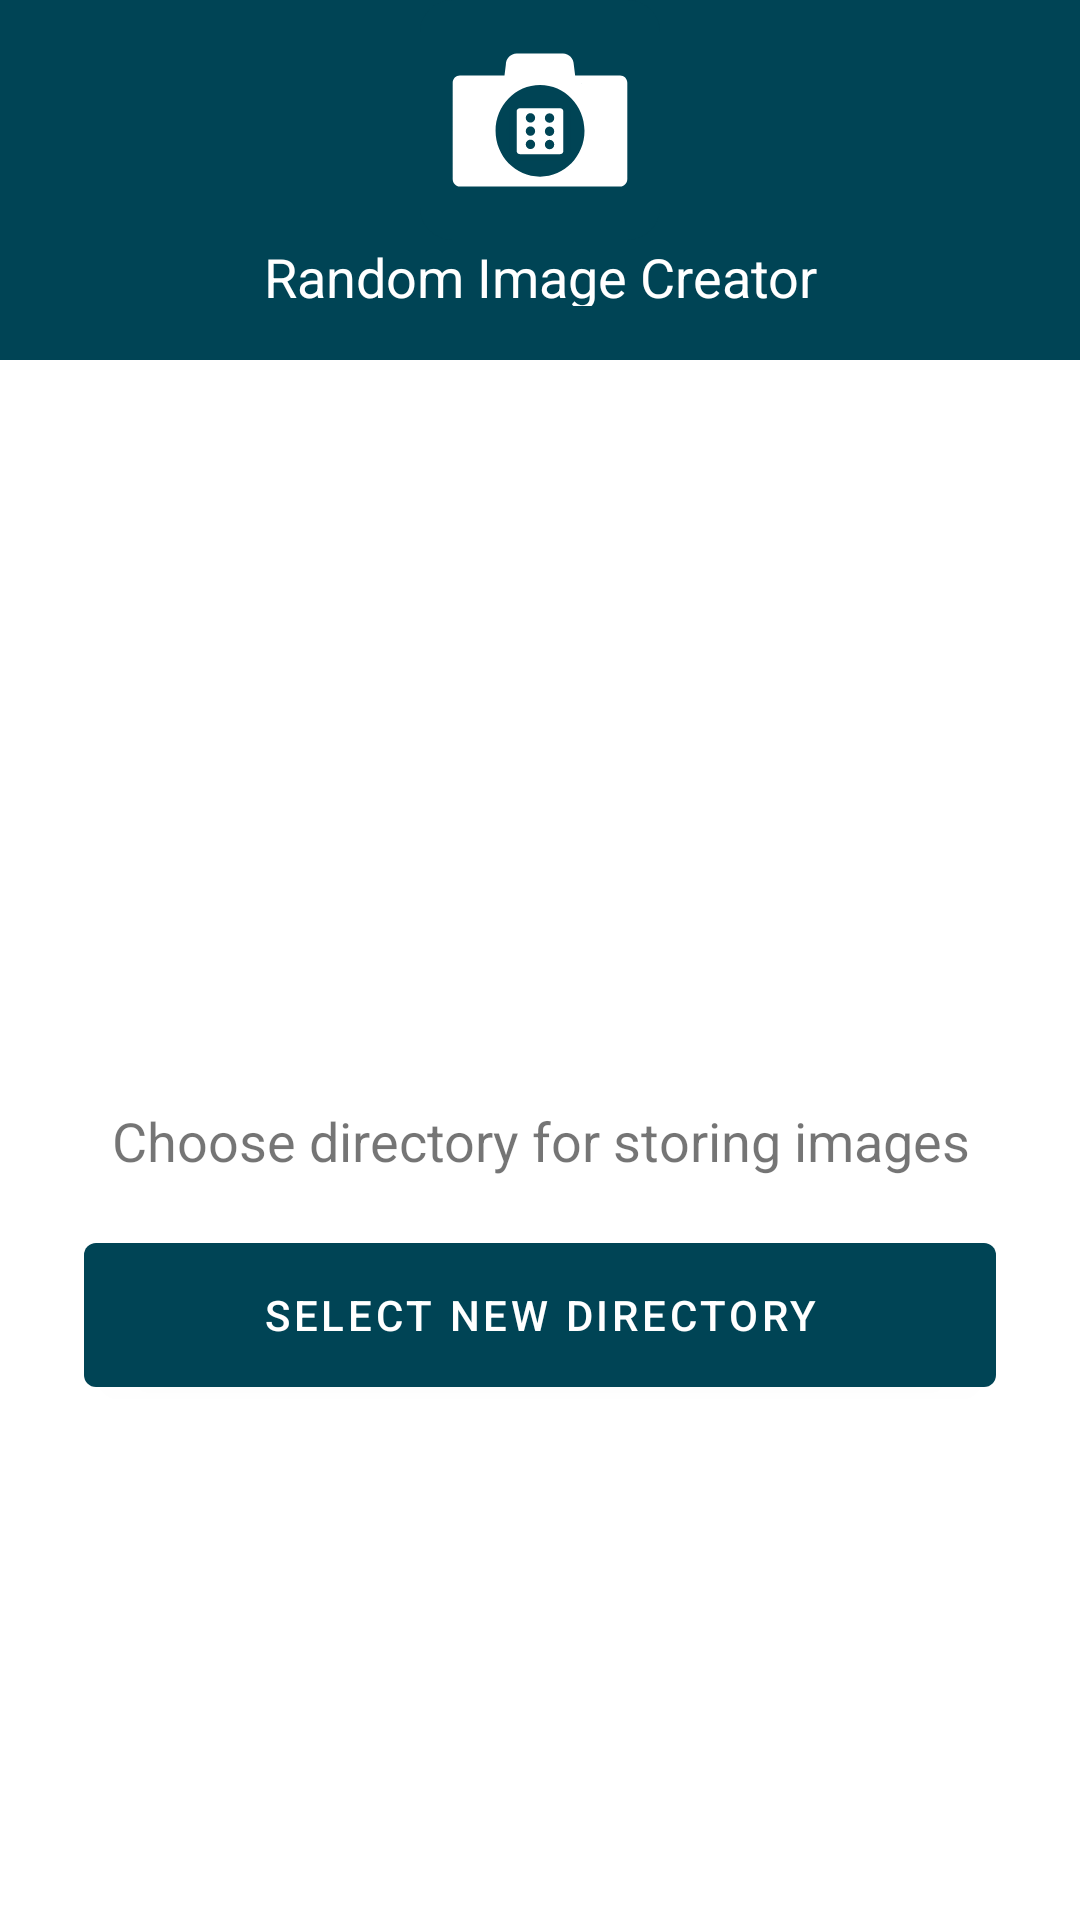

Android layout source for this screen:
<!-- AndroidManifest.xml: application theme Theme.RandomImageCreator -->
<!-- res/layout/fragment_choose_save_directory.xml -->
<?xml version="1.0" encoding="utf-8"?>
<androidx.constraintlayout.widget.ConstraintLayout xmlns:android="http://schemas.android.com/apk/res/android"
    xmlns:app="http://schemas.android.com/apk/res-auto"
    android:layout_width="match_parent"
    android:layout_height="match_parent">

    <include
        android:id="@+id/shared_logo"
        layout="@layout/shared_top_logo"
        app:layout_constraintTop_toTopOf="parent" />

    <androidx.constraintlayout.widget.Guideline
        android:id="@+id/guideline_begin"
        android:layout_width="wrap_content"
        android:layout_height="wrap_content"
        android:orientation="vertical"
        app:layout_constraintGuide_begin="28dp" />

    <androidx.constraintlayout.widget.Guideline
        android:id="@+id/guideline_end"
        android:layout_width="wrap_content"
        android:layout_height="wrap_content"
        android:orientation="vertical"
        app:layout_constraintGuide_end="28dp" />

    <TextView
        android:id="@+id/choose_save_directory_message"
        android:layout_width="0dp"
        android:layout_height="wrap_content"
        android:text="@string/choose_save_directory_message"
        android:textAlignment="center"
        android:textSize="18sp"
        app:layout_constraintStart_toStartOf="@id/guideline_begin"
        app:layout_constraintEnd_toEndOf="@id/guideline_end"
        app:layout_constraintBottom_toBottomOf="parent"
        app:layout_constraintTop_toBottomOf="@id/shared_logo" />

    <com.google.android.material.button.MaterialButton
        android:id="@+id/choose_save_directory_button"
        android:layout_width="0dp"
        style="@style/Theme.RandomImageCreator.Button"
        android:layout_marginTop="16dp"
        android:text="@string/choose_save_directory_button"
        app:layout_constraintStart_toStartOf="@id/guideline_begin"
        app:layout_constraintEnd_toEndOf="@id/guideline_end"
        app:layout_constraintTop_toBottomOf="@+id/choose_save_directory_message" />

</androidx.constraintlayout.widget.ConstraintLayout>
<!-- res/layout/shared_top_logo.xml (included above) -->
<?xml version="1.0" encoding="utf-8"?>
<LinearLayout xmlns:android="http://schemas.android.com/apk/res/android"
    android:id="@+id/shared_logo"
    android:layout_width="match_parent"
    android:layout_height="120dp"
    android:background="@color/primary"
    android:orientation="vertical">

    <ImageView
        android:layout_width="match_parent"
        android:layout_height="80dp"
        android:contentDescription="@null"
        android:src="@drawable/ic_logo" />

    <TextView
        android:layout_width="match_parent"
        android:layout_height="22dp"
        android:text="@string/app_name"
        android:textAlignment="center"
        android:textSize="18sp"
        android:textColor="@color/white" />
</LinearLayout>
<!-- resources referenced by this layout -->
<resources>
  <color name="primary">#FF004455</color>
  <color name="white">#FFFFFFFF</color>
  <!-- drawable ic_logo: vector/xml drawable (drawable, 4461 chars, omitted) -->
  <string name="app_name">Random Image Creator</string>
  <string name="choose_save_directory_button">Select new directory</string>
  <string name="choose_save_directory_message">Choose directory for storing images</string>
  <style name="Theme.RandomImageCreator.Button" parent="@style/Widget.MaterialComponents.Button">
          <item name="android:layout_height">60dp</item>
      </style>/&gt;
  <style name="Theme.RandomImageCreator" parent="Theme.MaterialComponents.DayNight.NoActionBar">
          <item name="colorPrimary">@color/primary</item>
          <item name="colorPrimaryVariant">@color/primary</item>
          <item name="colorOnPrimary">@color/white</item>
          <item name="colorSecondary">@color/primary</item>
          <item name="colorSecondaryVariant">@color/primary</item>
          <item name="colorOnSecondary">@color/primary</item>
          <item name="android:statusBarColor">?attr/colorPrimary</item>
      </style>
</resources>
